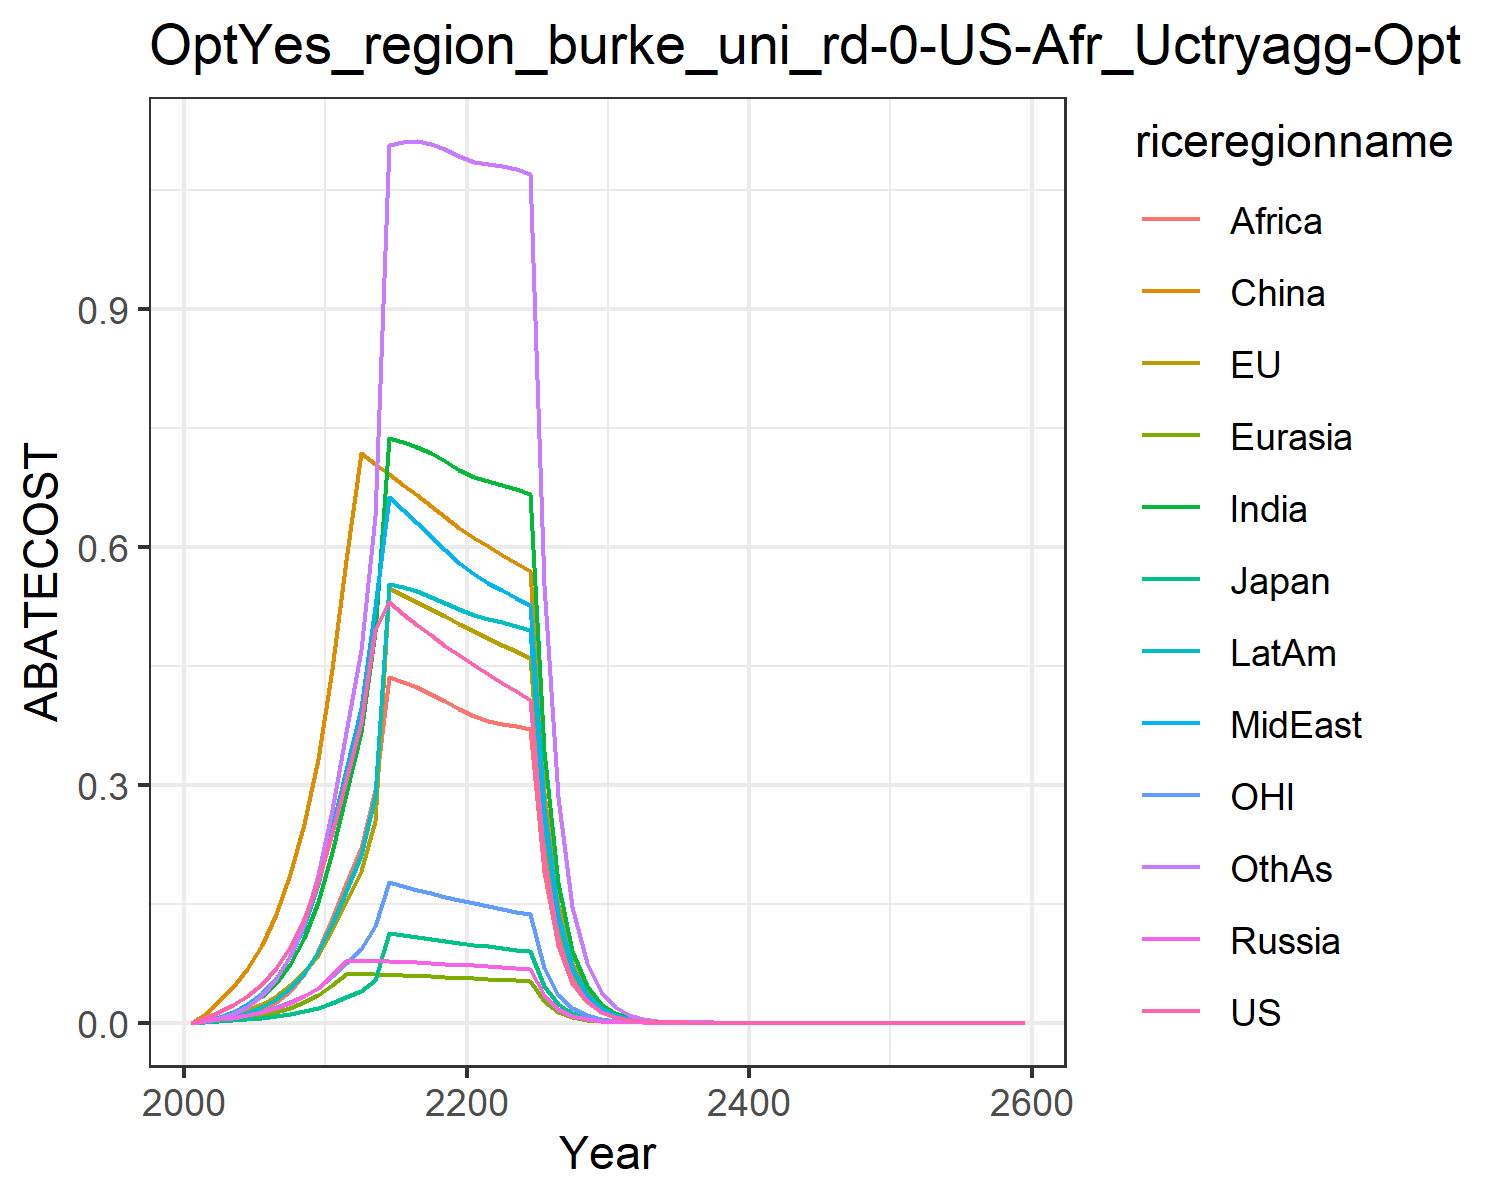

Data behind this chart, as committed beside it:
0.0, 0.0, 0.0, 0.0, 0.0, 0.0, 0.0, 0.0, 0.0, 0.0, 0.0, 0.0
0.005346, 0.002562, 0.000984, 0.001749, 0.0009634, 0.01077, 0.002125, 0.002504, 0.0007174, 0.001428, 0.001679, 0.001767
0.01337, 0.006458, 0.002239, 0.004153, 0.002464, 0.0275, 0.006329, 0.00733, 0.002353, 0.004096, 0.004139, 0.005566
0.02177, 0.01059, 0.003308, 0.006422, 0.004068, 0.04478, 0.01189, 0.01363, 0.004883, 0.007497, 0.006619, 0.01111
0.03332, 0.0163, 0.004503, 0.009434, 0.006294, 0.06769, 0.02052, 0.02334, 0.009263, 0.01259, 0.009861, 0.02027
0.04884, 0.02399, 0.006171, 0.01348, 0.009329, 0.09763, 0.03299, 0.03726, 0.01599, 0.01987, 0.014, 0.03421
0.0692, 0.03408, 0.008413, 0.01874, 0.01338, 0.137, 0.05039, 0.05679, 0.02575, 0.03004, 0.01919, 0.05459
0.09569, 0.04706, 0.01118, 0.02533, 0.01862, 0.1868, 0.07437, 0.08402, 0.04004, 0.04396, 0.02564, 0.08396
0.1304, 0.0638, 0.01462, 0.03361, 0.02541, 0.2501, 0.1072, 0.1219, 0.06074, 0.06288, 0.03375, 0.1258
0.1767, 0.08572, 0.01899, 0.04419, 0.03432, 0.3318, 0.1525, 0.1752, 0.09084, 0.08882, 0.04415, 0.1856
0.2385, 0.1164, 0.02517, 0.05953, 0.04687, 0.4463, 0.2151, 0.2451, 0.1309, 0.1247, 0.05856, 0.2687
0.3057, 0.1524, 0.03248, 0.07747, 0.06108, 0.5835, 0.2876, 0.3184, 0.1742, 0.1661, 0.0752, 0.3662
0.3785, 0.1915, 0.04044, 0.0778, 0.06117, 0.7184, 0.3658, 0.3969, 0.2196, 0.2117, 0.09285, 0.4696
0.4961, 0.2547, 0.05326, 0.07765, 0.06095, 0.7049, 0.4925, 0.5236, 0.2933, 0.2851, 0.1215, 0.6389
0.5297, 0.5483, 0.1136, 0.07721, 0.06051, 0.6916, 0.7368, 0.6621, 0.4354, 0.5527, 0.1772, 1.106
0.5153, 0.5397, 0.1109, 0.07658, 0.05991, 0.6783, 0.7325, 0.6462, 0.4296, 0.5489, 0.1723, 1.11
0.5014, 0.5307, 0.1082, 0.07583, 0.0592, 0.6648, 0.7261, 0.6298, 0.4225, 0.5436, 0.1675, 1.111
0.4881, 0.5215, 0.1056, 0.07499, 0.05839, 0.6512, 0.7179, 0.6131, 0.4143, 0.537, 0.163, 1.108
0.4754, 0.5122, 0.1031, 0.0741, 0.05752, 0.6376, 0.708, 0.5962, 0.4051, 0.5294, 0.1586, 1.102
0.4633, 0.5027, 0.1007, 0.07316, 0.05659, 0.6239, 0.6966, 0.5792, 0.3951, 0.5209, 0.1544, 1.092
0.4514, 0.4936, 0.09835, 0.07212, 0.05572, 0.6114, 0.6879, 0.5653, 0.3868, 0.5141, 0.1505, 1.085
0.4396, 0.4849, 0.09617, 0.07096, 0.05494, 0.6003, 0.6827, 0.5549, 0.3805, 0.5094, 0.1467, 1.083
0.4283, 0.4764, 0.09407, 0.06978, 0.05417, 0.5896, 0.6776, 0.5452, 0.377, 0.5048, 0.1432, 1.08
0.4175, 0.468, 0.09206, 0.06859, 0.05339, 0.5791, 0.6722, 0.5359, 0.3738, 0.5002, 0.1398, 1.076
0.4072, 0.4597, 0.09012, 0.06741, 0.05261, 0.5688, 0.6664, 0.5269, 0.3706, 0.4952, 0.1366, 1.07
0.2062, 0.2343, 0.04579, 0.03436, 0.02689, 0.2899, 0.3425, 0.2687, 0.1905, 0.2542, 0.06926, 0.5519
0.1044, 0.1194, 0.02327, 0.01751, 0.01373, 0.1477, 0.1758, 0.137, 0.09781, 0.1304, 0.03513, 0.2842
0.05288, 0.06081, 0.01182, 0.008921, 0.007009, 0.07522, 0.09015, 0.06982, 0.05017, 0.06683, 0.01782, 0.1461
0.02678, 0.03096, 0.006006, 0.004542, 0.003575, 0.03829, 0.04617, 0.03556, 0.0257, 0.03421, 0.009039, 0.07499
0.01356, 0.01576, 0.00305, 0.002311, 0.001822, 0.01948, 0.02362, 0.0181, 0.01315, 0.01749, 0.004584, 0.03844
0.006857, 0.007998, 0.001546, 0.001173, 0.0009264, 0.009885, 0.01205, 0.009191, 0.00671, 0.008919, 0.00232, 0.01964
0.00346, 0.004047, 0.0007811, 0.0005941, 0.0004698, 0.005, 0.006128, 0.004656, 0.003413, 0.004533, 0.001171, 0.01001
0.001745, 0.002046, 0.0003944, 0.0003005, 0.0002379, 0.002526, 0.003113, 0.002357, 0.001734, 0.002301, 0.0005905, 0.00509
0.0008797, 0.001034, 0.0001991, 0.0001519, 0.0001204, 0.001276, 0.001579, 0.001192, 0.0008798, 0.001166, 0.0002977, 0.002586
0.0004435, 0.0005222, 0.0001004, 7.678725196427458e-5, 6.092828854517992e-5, 0.0006438, 0.0008008, 0.0006027, 0.0004461, 0.000591, 0.0001501, 0.001313
0.0002236, 0.0002637, 5.066882455609034e-5, 3.8792414023327616e-5, 3.081029765037523e-5, 0.0003249, 0.0004058, 0.0003046, 0.000226, 0.0002993, 7.565049565831108e-5, 0.0006657
0.0001127, 0.0001331, 2.5558468253709995e-5, 1.9592717691670716e-5, 1.5574777727057377e-5, 0.0001639, 0.0002055, 0.0001539, 0.0001145, 0.0001515, 3.812779697107587e-5, 0.0003374
5.680004156765794e-5, 6.718317012916386e-5, 1.2891082999563794e-5, 9.893518506853698e-6, 7.87079625802978e-6, 8.264466321887872e-5, 0.000104, 7.774625173299277e-5, 5.7930580120355205e-5, 7.663645449832459e-5, 1.9215499612032428e-5, 0.0001709
2.8630143814192246e-5, 3.390200931818965e-5, 6.501485530754743e-6, 4.994909962027661e-6, 3.976513887422793e-6, 4.1673563578435234e-5, 5.2626675075752474e-5, 3.9262493733194016e-5, 2.9306164247520065e-5, 3.875720161240644e-5, 9.683836334045165e-6, 8.650040068603031e-5
1.4431014754175832e-5, 1.7105160165824098e-5, 3.278758779218683e-6, 2.5213595527062907e-6, 2.00856596681207e-6, 2.101071457763141e-5, 2.661640502157863e-5, 1.9823883776723238e-5, 1.4819418254622204e-5, 1.9594085475117648e-5, 4.880138086486679e-6, 4.3767831411916835e-5
7.273932665705507e-6, 8.629241730103097e-6, 1.6534208800883886e-6, 1.2725639321346532e-6, 1.0143316801890744e-6, 1.0591626799561069e-5, 1.345684104635185e-5, 1.0007401329021501e-5, 7.491051971143786e-6, 9.90303670358142e-6, 2.4592768570800773e-6, 2.2136260069670446e-5
3.666408437463743e-6, 4.352789383030046e-6, 8.337520999733873e-7, 6.421971661448561e-7, 5.121452815604117e-7, 5.338658896255127e-6, 6.8014603077087465e-6, 5.0510713053295104e-6, 3.785385046853367e-6, 5.003751339712548e-6, 1.2392941147014762e-6, 1.1191400834308138e-5
1.8480403212665149e-6, 2.1954173148925242e-6, 4.204089752014751e-7, 3.2404585837231127e-7, 2.5854344341580263e-7, 2.690632855892441e-6, 3.4366859733072387e-6, 2.549072445881916e-6, 1.9122611353772224e-6, 2.527659249321993e-6, 6.245017247973117e-7, 5.656036621959255e-6
9.31495710491056e-7, 1.1071977429540041e-6, 2.1197768390646208e-7, 1.6349279047165328e-7, 1.3049925407425194e-7, 1.355919592129258e-6, 1.7360732522108603e-6, 1.2862442624277056e-6, 9.657550198498035e-7, 1.276577122316273e-6, 3.1469195266540744e-7, 2.857605997975796e-6
4.695143456667258e-7, 5.583361608413289e-7, 1.0687910851694113e-7, 8.248006517835244e-8, 6.586018170734682e-8, 6.832420998880228e-7, 8.767936560997737e-7, 6.489522790887801e-7, 4.876192327999452e-7, 6.446002556417995e-7, 1.5857354246270578e-7, 1.4433383514468017e-6
2.366547663372612e-7, 2.815348543974394e-7, 5.3886658664526135e-8, 4.160652428766928e-8, 3.3234093276334253e-8, 3.4425482687014266e-7, 4.427284984021264e-7, 3.273821574372156e-7, 2.461495462202179e-7, 3.254295644729027e-7, 7.990412964609631e-8, 7.288221745016364e-7
1.1928335699681335e-7, 1.4195068390400021e-7, 2.7167930547183667e-8, 2.0986468533349218e-8, 1.6768562376932195e-8, 1.7344164835762805e-7, 2.235099713840434e-7, 1.6514088021638092e-7, 1.242312547273182e-7, 1.6426841288674507e-7, 4.026256291352777e-8, 3.67936944230645e-7
6.012325992825589e-8, 7.156727598967242e-8, 1.369682015765514e-8, 1.0584878822603171e-8, 8.459866299369506e-9, 8.737708890164429e-8, 1.1281931110050815e-7, 8.329434423565017e-8, 6.268803669467628e-8, 8.29064507413026e-8, 2.0287455414242483e-8, 1.8570915774344272e-7
3.030422320110191e-8, 3.6079929154411436e-8, 6.905128731579186e-9, 5.338310672580673e-9, 4.267671590606515e-9, 4.401646827056236e-8, 5.693824953777026e-8, 4.200890542822529e-8, 3.1627725143626796e-8, 4.183750927860115e-8, 1.0222284907737049e-8, 9.371521509276423e-8
1.527431318197127e-8, 1.8188351501115283e-8, 3.481075979228814e-9, 2.692128591034928e-9, 2.152692848283552e-9, 2.217219200703886e-8, 2.8731958830765225e-8, 2.1185338866246645e-8, 1.5954658857775757e-8, 2.1110183216414778e-8, 5.150660076451374e-9, 4.7283722406425757e-8
7.698712198702896e-9, 9.168526617052853e-9, 1.7548731212049259e-9, 1.3575758350091037e-9, 1.0857757428839255e-9, 1.1168119081046057e-8, 1.449681276168841e-8, 1.0683181717488031e-8, 8.047287054210787e-9, 1.0650543879531539e-8, 2.595210328752412e-9, 2.385311555477736e-8
3.880362694176833e-9, 4.6215344806749214e-9, 8.846453063425307e-10, 6.845589792624105e-10, 5.476061039831061e-10, 5.625114420852216e-9, 7.3135991576584564e-9, 5.386909058469798e-9, 4.058442479043607e-9, 5.372910640160495e-9, 1.307607036818884e-9, 1.2031420476613912e-8
1.9557998249882434e-9, 2.329458603889595e-9, 4.459483408444664e-10, 3.4517398599042866e-10, 2.761654235798622e-10, 2.8331161271798486e-9, 3.689315260349654e-9, 2.716157342116396e-9, 2.046549319677578e-9, 2.710251012952272e-9, 6.588358121219709e-10, 6.067822254690831e-9
9.857671747410769e-10, 1.1741065459860768e-9, 2.247980182538357e-10, 1.7403933829511878e-10, 1.3926620461262731e-10, 1.4268577825003865e-9, 1.8608894836267464e-9, 1.3694577985690944e-9, 1.031911504771505e-9, 1.36702076241977e-9, 3.3194997786567047e-10, 3.0598363317788404e-9
4.968464640734779e-10, 5.917593839282277e-10, 1.1331660093738104e-10, 8.774867665972873e-11, 7.02263166723442e-11, 7.185909673515701e-10, 9.38554282250032e-10, 6.904350370622533e-10, 5.202644778128043e-10, 6.894609698573102e-10, 1.6724910967223905e-10, 1.5428286069562917e-9
2.504194175662216e-10, 2.9824228646243655e-10, 5.7120009805950626e-11, 4.4240393050980984e-11, 3.541064513362329e-11, 3.618835930242398e-10, 4.733317578843376e-10, 3.480801309497476e-10, 2.622835424911511e-10, 3.477092211156493e-10, 8.426571828068259e-11, 7.778495168963026e-10
1.2621524047888163e-10, 1.503075800067476e-10, 2.879235440857459e-11, 2.230406170963547e-11, 1.7854573279085532e-11, 1.8223983150529304e-10, 2.3869450946438526e-10, 1.7547672580893674e-10, 1.3221671446015966e-10, 1.7534660411462541e-10, 4.2455522401652314e-11, 3.921351473698953e-10
6.361413955152242e-11, 7.574975062126405e-11, 1.4513117677597544e-11, 1.1244411493494858e-11, 9.002196970614756e-12, 9.177112884935746e-11, 1.2036287510710022e-10, 8.845964030005755e-11, 6.6645851295238e-11, 8.842102893840253e-11, 2.1390148413117383e-11, 1.9767043708099007e-10
3.20622237201032e-11, 3.817430720620362e-11, 7.31542073228627e-12, 5.6686337210091795e-12, 4.538710681834975e-12, 4.621236374327894e-11, 6.069019697062884e-11, 4.4592057927916635e-11, 3.359185684257982e-11, 4.4585435682713415e-11, 1.0776802905544614e-11, 9.963607091374263e-11
1.615964498667856e-11, 1.9237632933210507e-11, 3.687341374153154e-12, 2.8576560610137813e-12, 2.288246715638173e-12, 2.327022184689461e-11, 3.060008955239886e-11, 2.247800572590792e-11, 1.6930565506868475e-11, 2.2480796396171847e-11, 5.429536944149242e-12, 5.0218440957861527e-11
